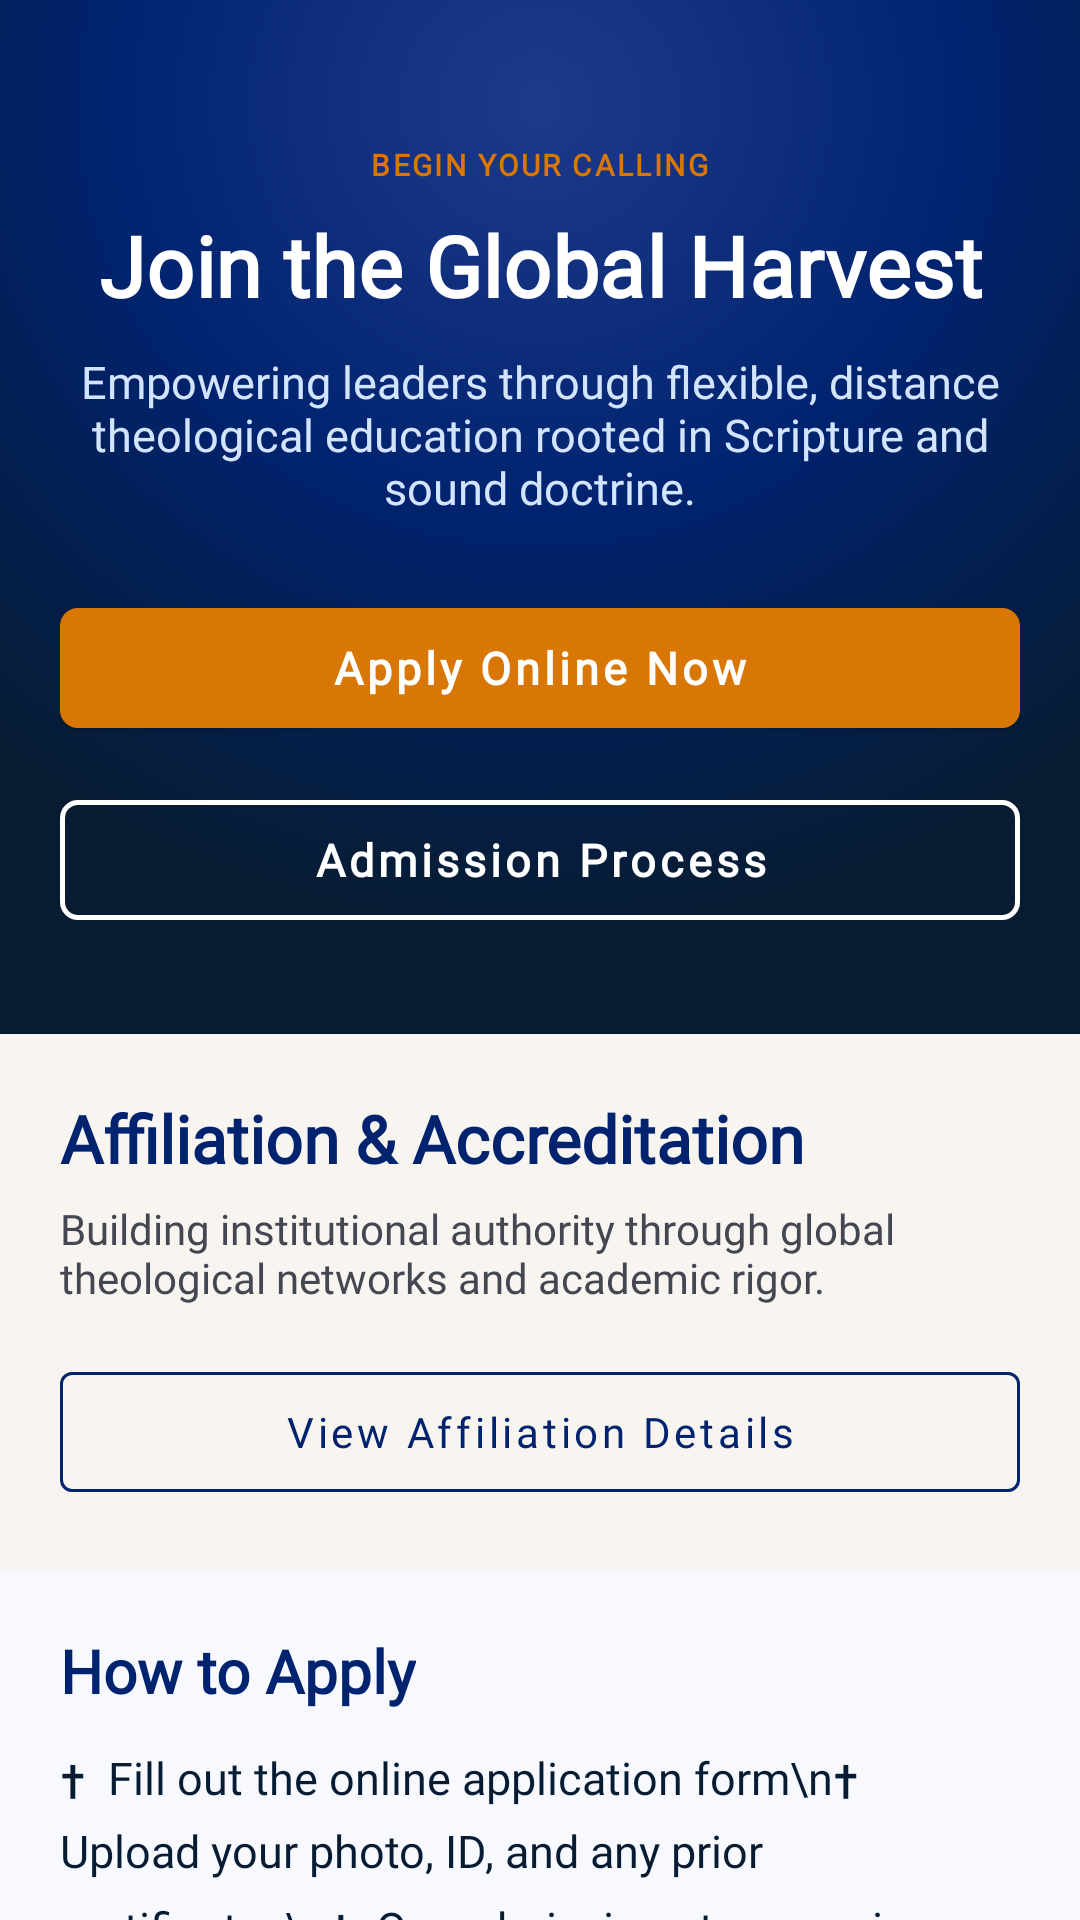

Produce the Android XML layout that renders to this screen, including the resource entries it uses.
<!-- AndroidManifest.xml: application theme Theme.Bethesda -->
<!-- res/layout/fragment_admissions.xml -->
<?xml version="1.0" encoding="utf-8"?>
<androidx.core.widget.NestedScrollView
    xmlns:android="http://schemas.android.com/apk/res/android"
    xmlns:app="http://schemas.android.com/apk/res-auto"
    android:layout_width="match_parent"
    android:layout_height="match_parent"
    android:background="@color/surface"
    android:fillViewport="true">

    <LinearLayout
        android:layout_width="match_parent"
        android:layout_height="wrap_content"
        android:orientation="vertical">

        <FrameLayout
            android:layout_width="match_parent"
            android:layout_height="wrap_content"
            android:background="@drawable/bg_hero_gradient">

            <LinearLayout
                android:layout_width="match_parent"
                android:layout_height="wrap_content"
                android:gravity="center_horizontal"
                android:orientation="vertical"
                android:paddingStart="20dp"
                android:paddingEnd="20dp"
                android:paddingTop="48dp"
                android:paddingBottom="32dp">

                <TextView
                    style="@style/Label.Eyebrow"
                    android:layout_width="wrap_content"
                    android:layout_height="wrap_content"
                    android:text="BEGIN YOUR CALLING" />

                <TextView
                    style="@style/Headline.Display"
                    android:layout_width="wrap_content"
                    android:layout_height="wrap_content"
                    android:layout_marginTop="8dp"
                    android:gravity="center"
                    android:text="Join the Global Harvest"
                    android:textSize="28sp" />

                <TextView
                    android:layout_width="wrap_content"
                    android:layout_height="wrap_content"
                    android:layout_marginTop="10dp"
                    android:fontFamily="@font/work_sans"
                    android:gravity="center"
                    android:text="Empowering leaders through flexible, distance theological education rooted in Scripture and sound doctrine."
                    android:textColor="#D3E4FF"
                    android:textSize="15sp" />

                <com.google.android.material.button.MaterialButton
                    android:id="@+id/applyOnlineButton"
                    style="@style/Button.Primary"
                    android:layout_width="match_parent"
                    android:layout_height="52dp"
                    android:layout_marginTop="24dp"
                    android:text="Apply Online Now"
                    android:textSize="15sp" />

                <com.google.android.material.button.MaterialButton
                    android:id="@+id/admissionProcessButton"
                    style="@style/Button.Outline"
                    android:layout_width="match_parent"
                    android:layout_height="52dp"
                    android:layout_marginTop="12dp"
                    android:text="Admission Process"
                    android:textSize="15sp" />
            </LinearLayout>
        </FrameLayout>

        <LinearLayout
            android:layout_width="match_parent"
            android:layout_height="wrap_content"
            android:background="@color/background_cream"
            android:orientation="vertical"
            android:padding="20dp">

            <TextView
                style="@style/Headline.Section"
                android:layout_width="wrap_content"
                android:layout_height="wrap_content"
                android:text="Affiliation &amp; Accreditation"
                android:textSize="22sp" />

            <TextView
                android:layout_width="wrap_content"
                android:layout_height="wrap_content"
                android:layout_marginTop="6dp"
                android:layout_marginBottom="16dp"
                android:fontFamily="@font/work_sans"
                android:text="Building institutional authority through global theological networks and academic rigor."
                android:textColor="@color/on_surface_variant"
                android:textSize="14sp" />

            <com.google.android.material.button.MaterialButton
                android:id="@+id/affiliationButton"
                style="@style/Widget.MaterialComponents.Button.OutlinedButton"
                android:layout_width="match_parent"
                android:layout_height="52dp"
                android:fontFamily="@font/work_sans"
                android:text="View Affiliation Details"
                android:textAllCaps="false"
                app:strokeColor="@color/primary"
                android:textColor="@color/primary" />

        </LinearLayout>

        <LinearLayout
            android:layout_width="match_parent"
            android:layout_height="wrap_content"
            android:orientation="vertical"
            android:padding="20dp">

            <TextView
                style="@style/Headline.Section"
                android:layout_width="wrap_content"
                android:layout_height="wrap_content"
                android:text="How to Apply"
                android:textSize="20sp" />

            <TextView
                android:layout_width="match_parent"
                android:layout_height="wrap_content"
                android:layout_marginTop="12dp"
                android:fontFamily="@font/work_sans"
                android:lineSpacingExtra="6dp"
                android:text="✝  Fill out the online application form\n✝  Upload your photo, ID, and any prior certificates\n✝  Our admissions team reviews your submission\n✝  Begin your first term upon acceptance"
                android:textColor="@color/on_surface"
                android:textSize="15sp" />

        </LinearLayout>

    </LinearLayout>
</androidx.core.widget.NestedScrollView>
<!-- resources referenced by this layout -->
<resources>
  <color name="background_cream">#F8F5F0</color>
  <color name="on_surface">#071C32</color>
  <color name="on_surface_variant">#444651</color>
  <color name="primary">#00236F</color>
  <color name="surface">#F8F9FF</color>
  <!-- drawable bg_hero_gradient (drawable) -->
  <vector xmlns:android="http://schemas.android.com/apk/res/android"
      android:width="24dp"
      android:height="24dp"
      android:viewportWidth="100"
      android:viewportHeight="100">
      <path android:pathData="M0,0h100v100h-100z">
          <aapt:attr xmlns:aapt="http://schemas.android.com/aapt" name="android:fillColor">
              <gradient
                  android:type="radial"
                  android:gradientRadius="80"
                  android:centerX="50"
                  android:centerY="10"
                  android:startColor="#1E3A8A"
                  android:centerColor="#00236F"
                  android:endColor="#071C32" />
          </aapt:attr>
      </path>
  </vector>
  <style name="Button.Outline" parent="Widget.MaterialComponents.Button.OutlinedButton">
          <item name="strokeColor">@color/white</item>
          <item name="strokeWidth">1.5dp</item>
          <item name="android:textColor">@color/white</item>
          <item name="fontFamily">@font/work_sans</item>
          <item name="android:textAllCaps">false</item>
          <item name="android:textStyle">bold</item>
          <item name="cornerRadius">6dp</item>
      </style>
  <style name="Button.Primary" parent="Widget.MaterialComponents.Button">
          <item name="backgroundTint">@color/secondary</item>
          <item name="android:textColor">@color/white</item>
          <item name="fontFamily">@font/work_sans</item>
          <item name="android:textAllCaps">false</item>
          <item name="android:textStyle">bold</item>
          <item name="cornerRadius">6dp</item>
      </style>
  <style name="Headline.Display" parent="TextAppearance.MaterialComponents.Headline4">
          <item name="fontFamily">@font/playfair_display</item>
          <item name="android:textColor">@color/white</item>
          <item name="android:textStyle">bold</item>
      </style>
  <style name="Headline.Section" parent="TextAppearance.MaterialComponents.Headline5">
          <item name="fontFamily">@font/playfair_display</item>
          <item name="android:textColor">@color/primary</item>
          <item name="android:textStyle">bold</item>
      </style>
  <style name="Label.Eyebrow" parent="TextAppearance.MaterialComponents.Overline">
          <item name="fontFamily">@font/work_sans</item>
          <item name="android:textColor">@color/secondary</item>
          <item name="android:textStyle">bold</item>
          <item name="android:letterSpacing">0.08</item>
      </style>
  <style name="Theme.Bethesda" parent="Theme.MaterialComponents.DayNight.NoActionBar">
          <item name="colorPrimary">@color/primary</item>
          <item name="colorPrimaryVariant">@color/ink_dark</item>
          <item name="colorOnPrimary">@color/on_primary</item>
          <item name="colorSecondary">@color/secondary</item>
          <item name="colorSecondaryVariant">@color/secondary_dark</item>
          <item name="colorOnSecondary">@color/on_secondary</item>
          <item name="android:statusBarColor">@color/primary</item>
          <item name="android:windowLightStatusBar" tools:targetApi="m">false</item>
          <item name="android:navigationBarColor">@color/surface_white</item>
          <item name="android:windowBackground">@color/surface</item>
      </style>
  <color name="white">#FFFFFF</color>
  <color name="secondary">#D97706</color>
  <color name="ink_dark">#0B2A4A</color>
  <color name="on_primary">#FFFFFF</color>
  <color name="secondary_dark">#904D00</color>
  <color name="on_secondary">#FFFFFF</color>
  <color name="surface_white">#FFFFFF</color>
</resources>
